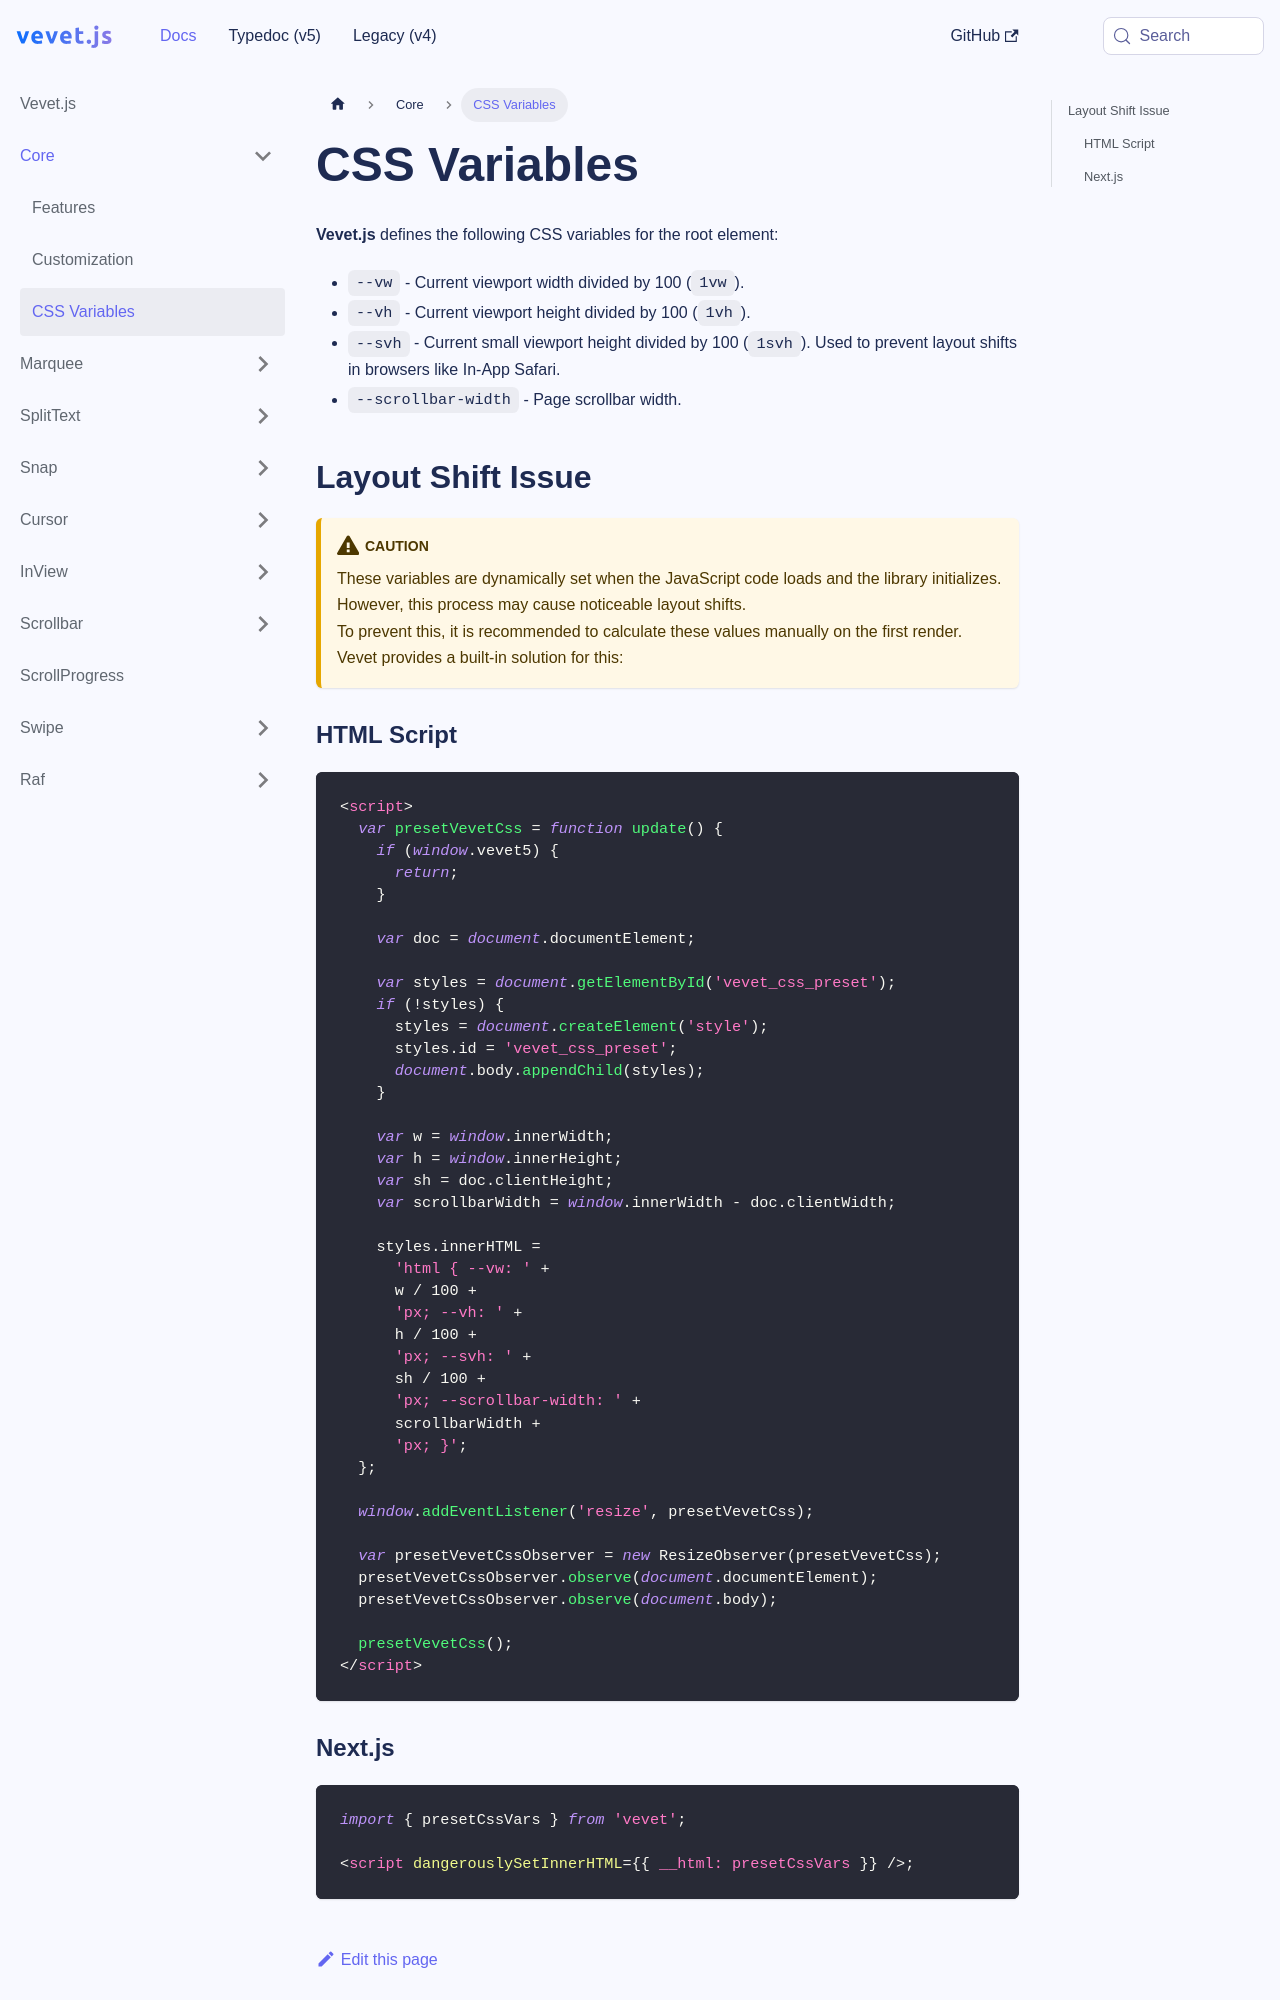

repository: antonbobrov/vevet · page: docs/core/css-vars/index.html · generator: docusaurus

---
sidebar_position: 4
description: Vevet.js CSS variables — --vw, --vh, --svh, --scrollbar-width for viewport units and layout.
keywords:
  - vevet.cssvars
  - vevetjs css vars
  - vevet css vars
  - viewport units
  - --vw --vh
  - scrollbar width
  - layout shift
---

# CSS Variables

**Vevet.js** defines the following CSS variables for the root element:

- `--vw` - Current viewport width divided by 100 (`1vw`).
- `--vh` - Current viewport height divided by 100 (`1vh`).
- `--svh` - Current small viewport height divided by 100 (`1svh`). Used to prevent layout shifts in browsers like In-App Safari.
- `--scrollbar-width` - Page scrollbar width.

## Layout Shift Issue

:::caution
These variables are dynamically set when the JavaScript code loads and the library initializes.  
However, this process may cause noticeable layout shifts.  
To prevent this, it is recommended to calculate these values manually on the first render.  
Vevet provides a built-in solution for this:
:::
